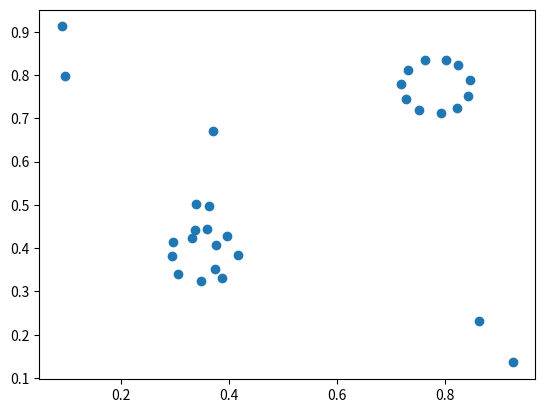

This figure's Python source:
import numpy as np
import matplotlib.pyplot as plt

# Calculates the force exerted on particle i
def lennard_jones_force(i):
    global xs
    sigma = 1e-1
    epsilon = 1e-1
    F_net = np.zeros(2)
    for j in range(len(xs)):
        if (i != j):
            r = np.sqrt(np.sum((xs[j] - xs[i])**2)) # Calculate distance
            R = (xs[j] - xs[i]) / r # Normalized direction vector
            F = 24*pow(sigma, 6)*epsilon*(pow(r, 6) - 2*pow(sigma, 6)) / (pow(r, 13) + 1e-10)
            F_net += F*R
    return F_net

# verlet integrates particle i
# TODO: Make this leapfrog instead
def verlet_integrate(i):
    global xs
    global xs_prev
    dt = 0.1
    xs_new = xs
    a = lennard_jones_force(i)
    xs_new[i] = 2*xs[i] - xs_prev[i] + a*dt**2
    xs_prev = xs
    xs = xs_new

# Initializes a model with n particles
def initialize(n):
    # Initialize pyplot stuff
    global fig, ax
    fig = plt.figure()
    ax = fig.add_subplot(111)
    fig.show()
    fig.canvas.draw()

    # Initialize particle positions
    global xs, xs_prev
    xs = np.random.rand(n, 2)
    xs_prev = xs

def observe():
    global xs, fig, ax
    ax.clear()
    ax.scatter(xs[:, 0], xs[:, 1])
    fig.canvas.draw()

def update():
    for i in range(len(xs)):
        verlet_integrate(i)

initialize(n = 30)
for t in range(100):
    observe()
    update()
